The GitHub repository akellasrinivas/hypertensia contains a labelled image folder "Image_for_classification" with 4 categories: hypertensive retinopathy mask, hypertensive retinopathy pre-treatment, non hypertensive retinopathy, non hypertensive retinopathy pre-treatment. Examples follow, each with its label.

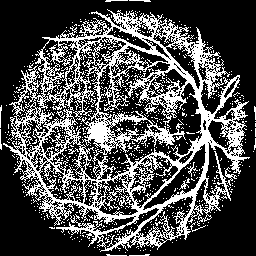
Label: hypertensive retinopathy mask

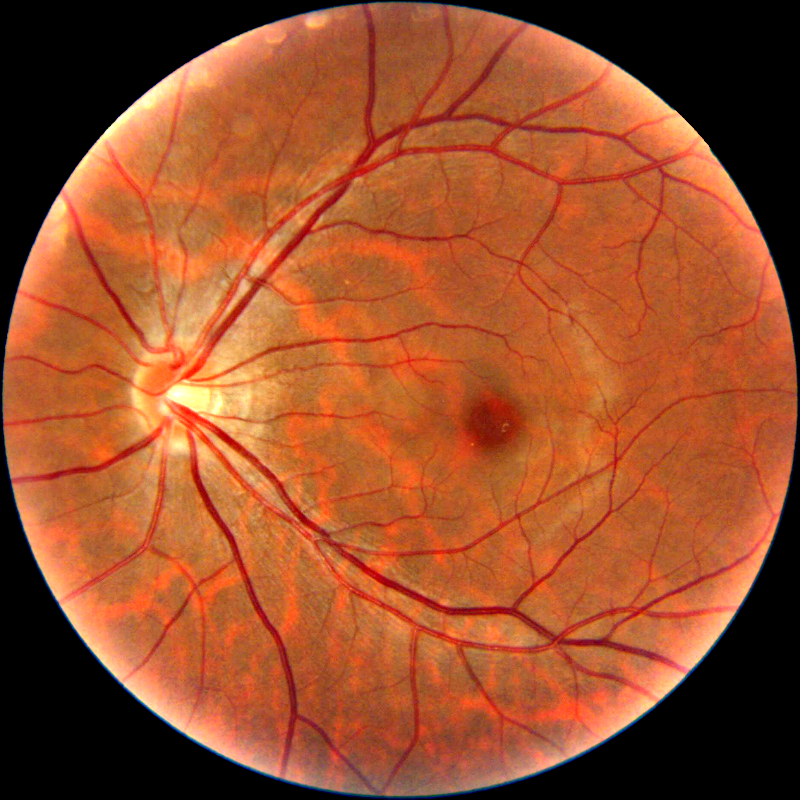
Label: non hypertensive retinopathy pre-treatment

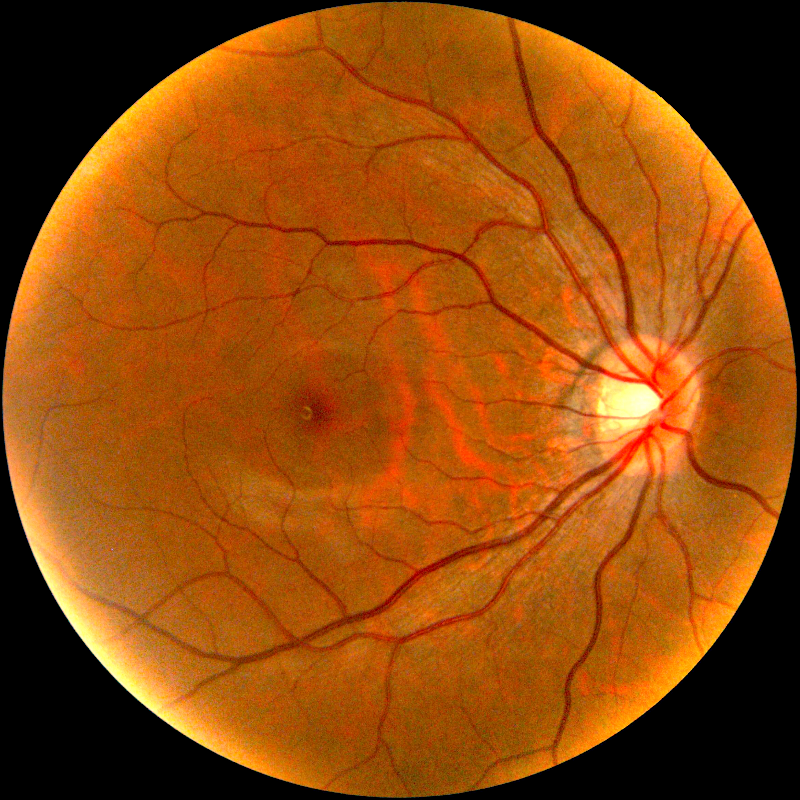
Label: non hypertensive retinopathy pre-treatment

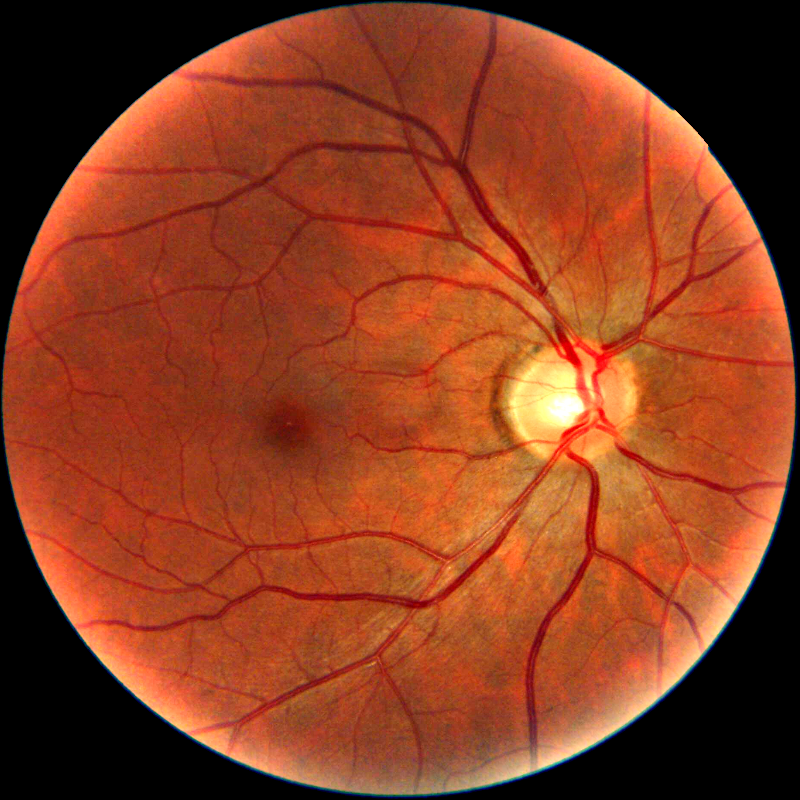
Label: non hypertensive retinopathy pre-treatment

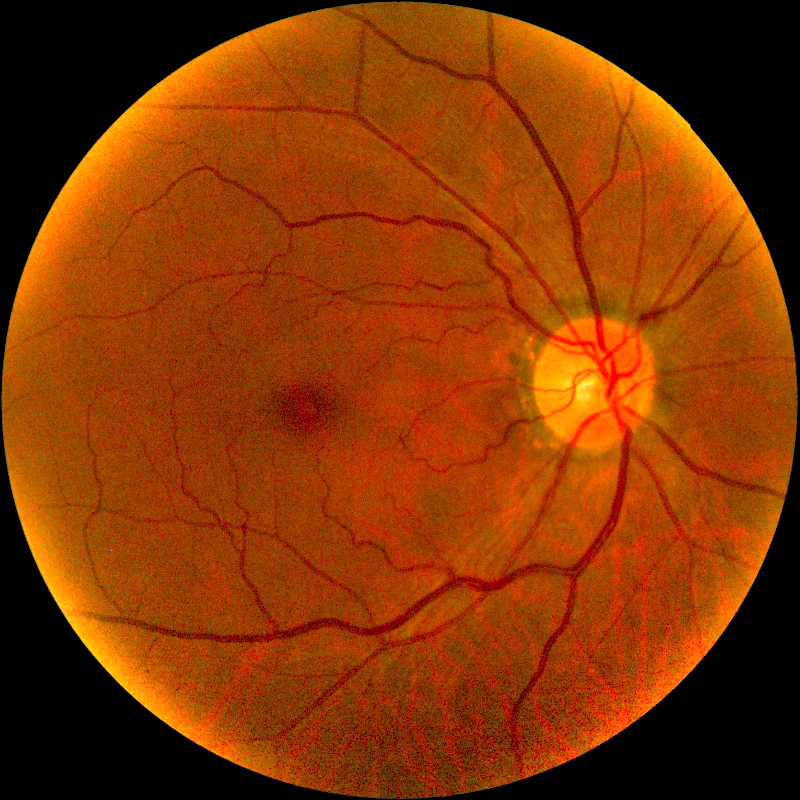
Label: hypertensive retinopathy pre-treatment

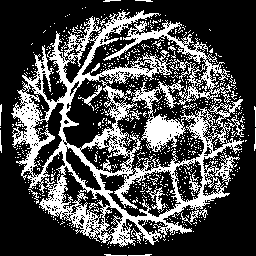
Label: hypertensive retinopathy mask
